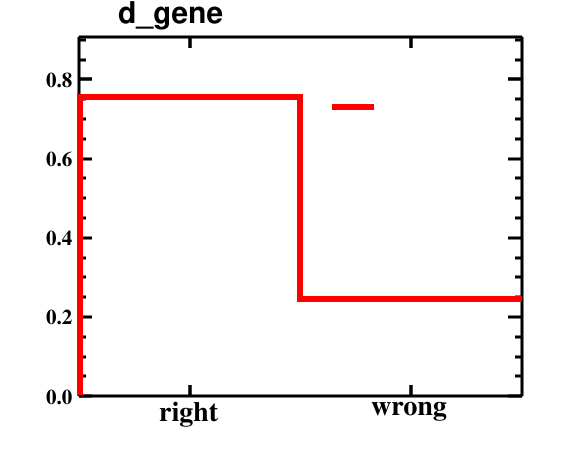

Source data for this figure (header and first rows):
bin_low_edge, contents, binerror, xtitle, binlabel
-1.5, 0.0, 0.0, , 
-0.5, 0.755, 0.03182, , right
0.5, 0.245, 0.02687, , wrong
1.5, 0.0, 0.0, , 
